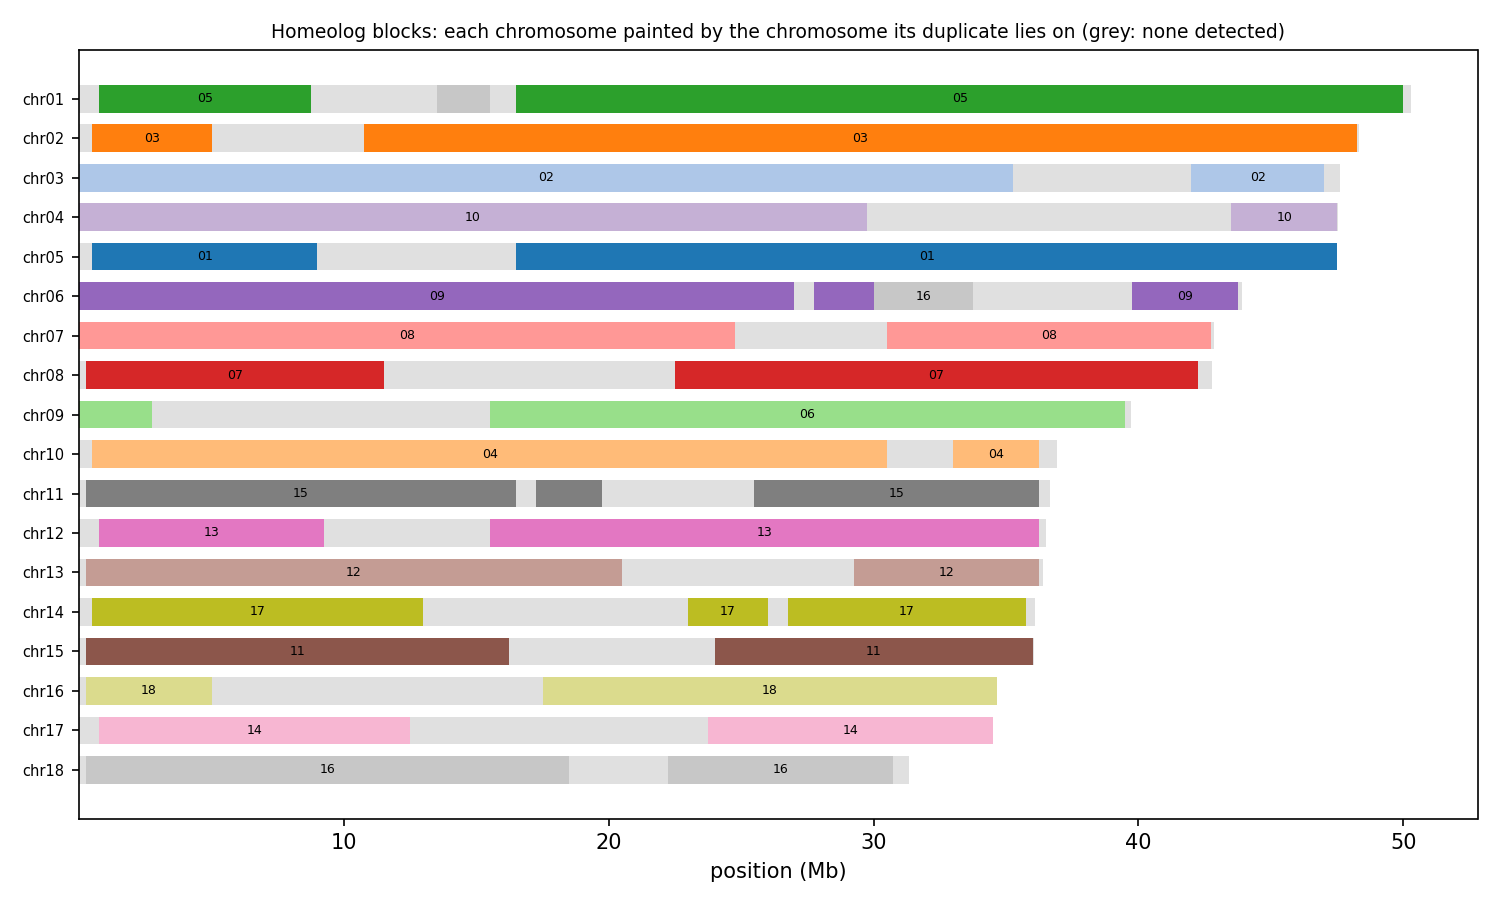

Values plotted in this chart, from the file beside it:
anchor	chrom	win_start	win_end	best	best_dist	second	second_dist	median_dist	z	homeolog_like
HAP1_chr01	chr01	1	250000	chr11	0.00295	chr14	0.00827	0.01556	0.67	no
HAP1_chr01	chr01	250001	500000	chr11	0.00579	chr15	0.00984	0.01823	0.67	no
HAP1_chr01	chr01	500001	750000	chr11	0.01029	chr05	0.01514	0.02256	0.67	no
HAP1_chr01	chr01	750001	1000000	chr05	0.03078	chr17	0.09460	0.1028	9.24	yes
HAP1_chr01	chr01	1000001	1250000	chr05	0.04041	chr02	0.09715	0.1096	9.78	yes
HAP1_chr01	chr01	1250001	1500000	chr05	0.04204	chr09	0.1062	0.1122	12.31	yes
HAP1_chr01	chr01	1500001	1750000	chr05	0.04152	chr08	0.09021	0.09499	23.20	yes
HAP1_chr01	chr01	1750001	2000000	chr05	0.03592	chr02	0.07183	0.07847	17.01	yes
HAP1_chr01	chr01	2000001	2250000	chr05	0.04184	chr02	0.08785	0.09560	26.92	yes
HAP1_chr01	chr01	2250001	2500000	chr05	0.03884	chr03	0.1027	0.1076	20.74	yes
HAP1_chr01	chr01	2500001	2750000	chr05	0.03911	chr02	0.08060	0.08956	11.74	yes
HAP1_chr01	chr01	2750001	3000000	chr05	0.03755	chr08	0.09805	0.1049	12.42	yes
HAP1_chr01	chr01	3000001	3250000	chr05	0.04306	chr08	0.09532	0.1034	10.73	yes
HAP1_chr01	chr01	3250001	3500000	chr05	0.03846	chr03	0.08348	0.08688	11.07	yes
HAP1_chr01	chr01	3500001	3750000	chr05	0.04739	chr04	0.08206	0.09234	7.90	yes
HAP1_chr01	chr01	3750001	4000000	chr05	0.04080	chr03	0.07676	0.08065	16.35	yes
HAP1_chr01	chr01	4000001	4250000	chr05	0.03532	chr08	0.06281	0.07154	23.63	yes
HAP1_chr01	chr01	4250001	4500000	chr05	0.04242	chr02	0.08874	0.09695	7.58	yes
HAP1_chr01	chr01	4500001	4750000	chr05	0.04481	chr06	0.09255	0.1023	6.60	yes
HAP1_chr01	chr01	4750001	5000000	chr05	0.03327	chr03	0.08220	0.09156	16.84	yes
HAP1_chr01	chr01	5000001	5250000	chr05	0.04641	chr10	0.09487	0.1109	8.97	yes
HAP1_chr01	chr01	5250001	5500000	chr05	0.04265	chr11	0.06951	0.07758	4.21	yes
HAP1_chr01	chr01	5500001	5750000	chr05	0.04723	chr08	0.07454	0.08269	12.01	yes
HAP1_chr01	chr01	5750001	6000000	chr05	0.04237	chr02	0.07037	0.07662	6.82	yes
HAP1_chr01	chr01	6000001	6250000	chr05	0.04152	chr10	0.09694	0.1072	15.13	yes
HAP1_chr01	chr01	6250001	6500000	chr05	0.04723	chr08	0.06166	0.06861	5.77	yes
HAP1_chr01	chr01	6500001	6750000	chr05	0.04288	chr08	0.06542	0.06906	13.15	yes
HAP1_chr01	chr01	6750001	7000000	chr05	0.04696	chr07	0.07377	0.07757	13.22	yes
HAP1_chr01	chr01	7000001	7250000	chr05	0.04239	chr09	0.06893	0.07200	11.32	yes
HAP1_chr01	chr01	7250001	7500000	chr05	0.03988	chr08	0.06318	0.07123	7.70	yes
HAP1_chr01	chr01	7500001	7750000	chr05	0.04806	chr17	0.05610	0.06516	4.86	yes
HAP1_chr01	chr01	7750001	8000000	chr05	0.05720	chr15	0.06937	0.07953	4.64	yes
HAP1_chr01	chr01	8000001	8250000	chr05	0.04399	chr02	0.05844	0.06457	6.73	yes
HAP1_chr01	chr01	8250001	8500000	chr05	0.03970	chr02	0.05150	0.05558	5.88	yes
HAP1_chr01	chr01	8500001	8750000	chr05	0.03447	chr04	0.05821	0.06277	8.40	yes
HAP1_chr01	chr01	8750001	9000000	chr05	0.05237	chr06	0.05511	0.06143	1.41	no
HAP1_chr01	chr01	9000001	9250000	chr09	0.04423	chr06	0.04494	0.05296	1.41	no
HAP1_chr01	chr01	9250001	9500000	chr05	0.06045	chr08	0.06343	0.06812	1.50	no
HAP1_chr01	chr01	9500001	9750000	chr08	0.04890	chr05	0.05158	0.06227	1.60	no
HAP1_chr01	chr01	9750001	10000000	chr08	0.04856	chr15	0.05011	0.05823	1.38	no
HAP1_chr01	chr01	10000001	10250000	chr07	0.04335	chr09	0.04608	0.05417	1.12	no
HAP1_chr01	chr01	10250001	10500000	chr05	0.04616	chr09	0.04821	0.05414	1.21	no
HAP1_chr01	chr01	10500001	10750000	chr02	0.03865	chr08	0.03975	0.04697	1.01	no
HAP1_chr01	chr01	10750001	11000000	chr08	0.03201	chr09	0.03218	0.04090	1.22	no
HAP1_chr01	chr01	11000001	11250000	chr04	0.01719	chr14	0.01878	0.02481	0.86	no
HAP1_chr01	chr01	11250001	11500000	chr04	0.01869	chr10	0.01959	0.02434	0.86	no
HAP1_chr01	chr01	11500001	11750000	chr04	0.01597	chr14	0.01708	0.02655	0.89	no
HAP1_chr01	chr01	11750001	12000000	chr06	0.01898	chr09	0.01987	0.04671	4.05	yes
HAP1_chr01	chr01	12000001	12250000	chr16	0.00928	chr09	0.01189	0.2122	10.66	yes
HAP1_chr01	chr01	12250001	12500000	chr16	0.00963	chr06	0.01256	0.1009	16.45	yes
HAP1_chr01	chr01	12500001	12750000	chr16	0.00405	chr17	0.00583	0.1242	4.94	yes
HAP1_chr01	chr01	12750001	13000000	chr17	0.00244	chr14	0.00290	0.09388	5.51	yes
HAP1_chr01	chr01	13000001	13250000	chr17	0.00271	chr14	0.00349	0.08948	4.77	yes
HAP1_chr01	chr01	13250001	13500000	chr17	0.00233	chr16	0.00260	0.09599	4.85	yes
HAP1_chr01	chr01	13500001	13750000	chr16	0.00435	chr06	0.00573	0.1064	4.03	yes
HAP1_chr01	chr01	13750001	14000000	chr16	0.01342	chr17	0.05639	0.1399	5.64	yes
HAP1_chr01	chr01	14000001	14250000	chr16	0.01590	chr17	0.04823	1	9841	yes
HAP1_chr01	chr01	14250001	14500000	chr16	0.01399	chr17	0.04500	0.1457	13.82	yes
HAP1_chr01	chr01	14500001	14750000	chr16	0.01390	chr17	0.04505	1	9861	yes
HAP1_chr01	chr01	14750001	15000000	chr16	0.01399	chr17	0.04513	1	9860	yes
... 2,867 more rows
